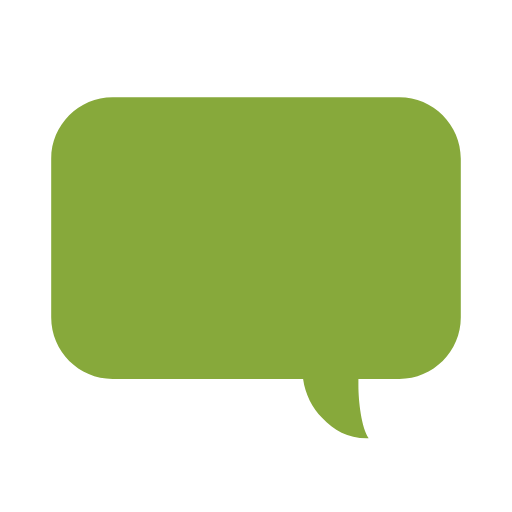
t = 0.00 s
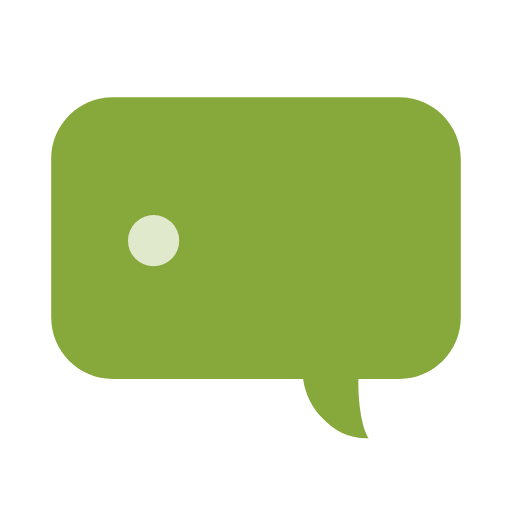
t = 0.15 s
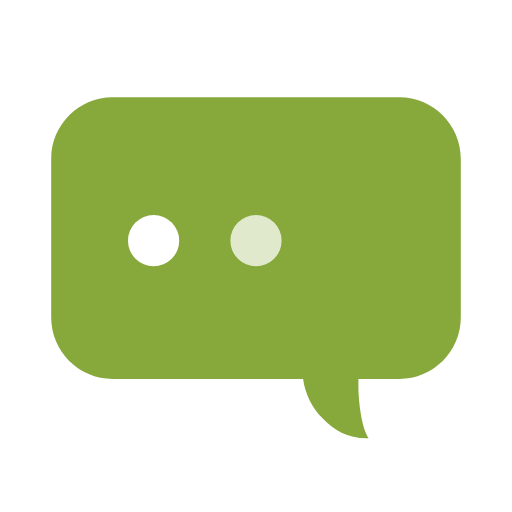
t = 0.35 s
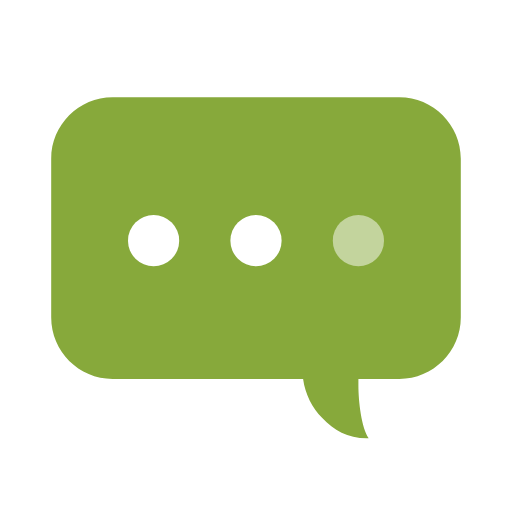
t = 0.50 s
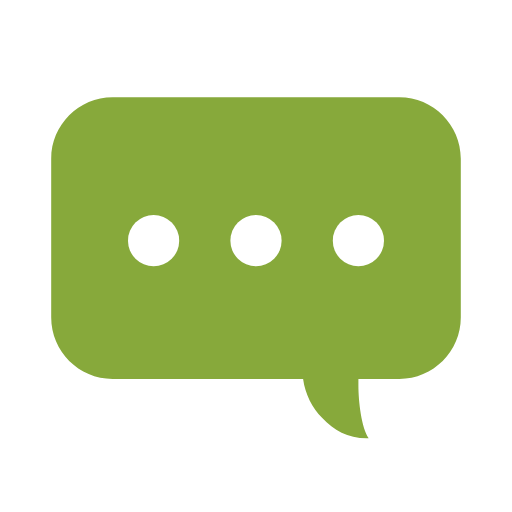
t = 0.70 s
t = 0.85 s: frame unchanged from t = 0.70 s, image omitted

The animated SVG that drew these frames (rendered in a browser with its animation timeline set to each time). Animation: 3 SMIL elements (animate=3); one cycle of 1.00 s, repeats indefinitely.

<?xml version="1.0" encoding="utf-8"?>
<svg width='62px' height='62px' xmlns="http://www.w3.org/2000/svg" viewBox="0 0 100 100" preserveAspectRatio="xMidYMid" class="uil-comment">
  <rect x="0" y="0" width="100" height="100" fill="none" class="bk"></rect>
  <path d="M78,19H22c-6.6,0-12,5.4-12,12v31c0,6.6,5.4,12,12,12h37.2c0.4,3,1.8,5.6,3.7,7.6c2.4,2.5,5.1,4.1,9.1,4 c-1.4-2.1-2-7.2-2-10.3c0-0.4,0-0.8,0-1.3h8c6.6,0,12-5.4,12-12V31C90,24.4,84.6,19,78,19z" fill="#87A93B"></path>
  <circle cx="30" cy="47" r="5" fill="#fff">
    <animate attributeName="opacity" from="0" to="1" values="0;1;1" keyTimes="0;0.2;1" dur="1s" repeatCount="indefinite"></animate>
  </circle>
  <circle cx="50" cy="47" r="5" fill="#fff">
    <animate attributeName="opacity" from="0" to="1" values="0;0;1;1" keyTimes="0;0.2;0.4;1" dur="1s" repeatCount="indefinite"></animate>
  </circle>
  <circle cx="70" cy="47" r="5" fill="#fff">
    <animate attributeName="opacity" from="0" to="1" values="0;0;1;1" keyTimes="0;0.4;0.6;1" dur="1s" repeatCount="indefinite"></animate>
  </circle>
</svg>